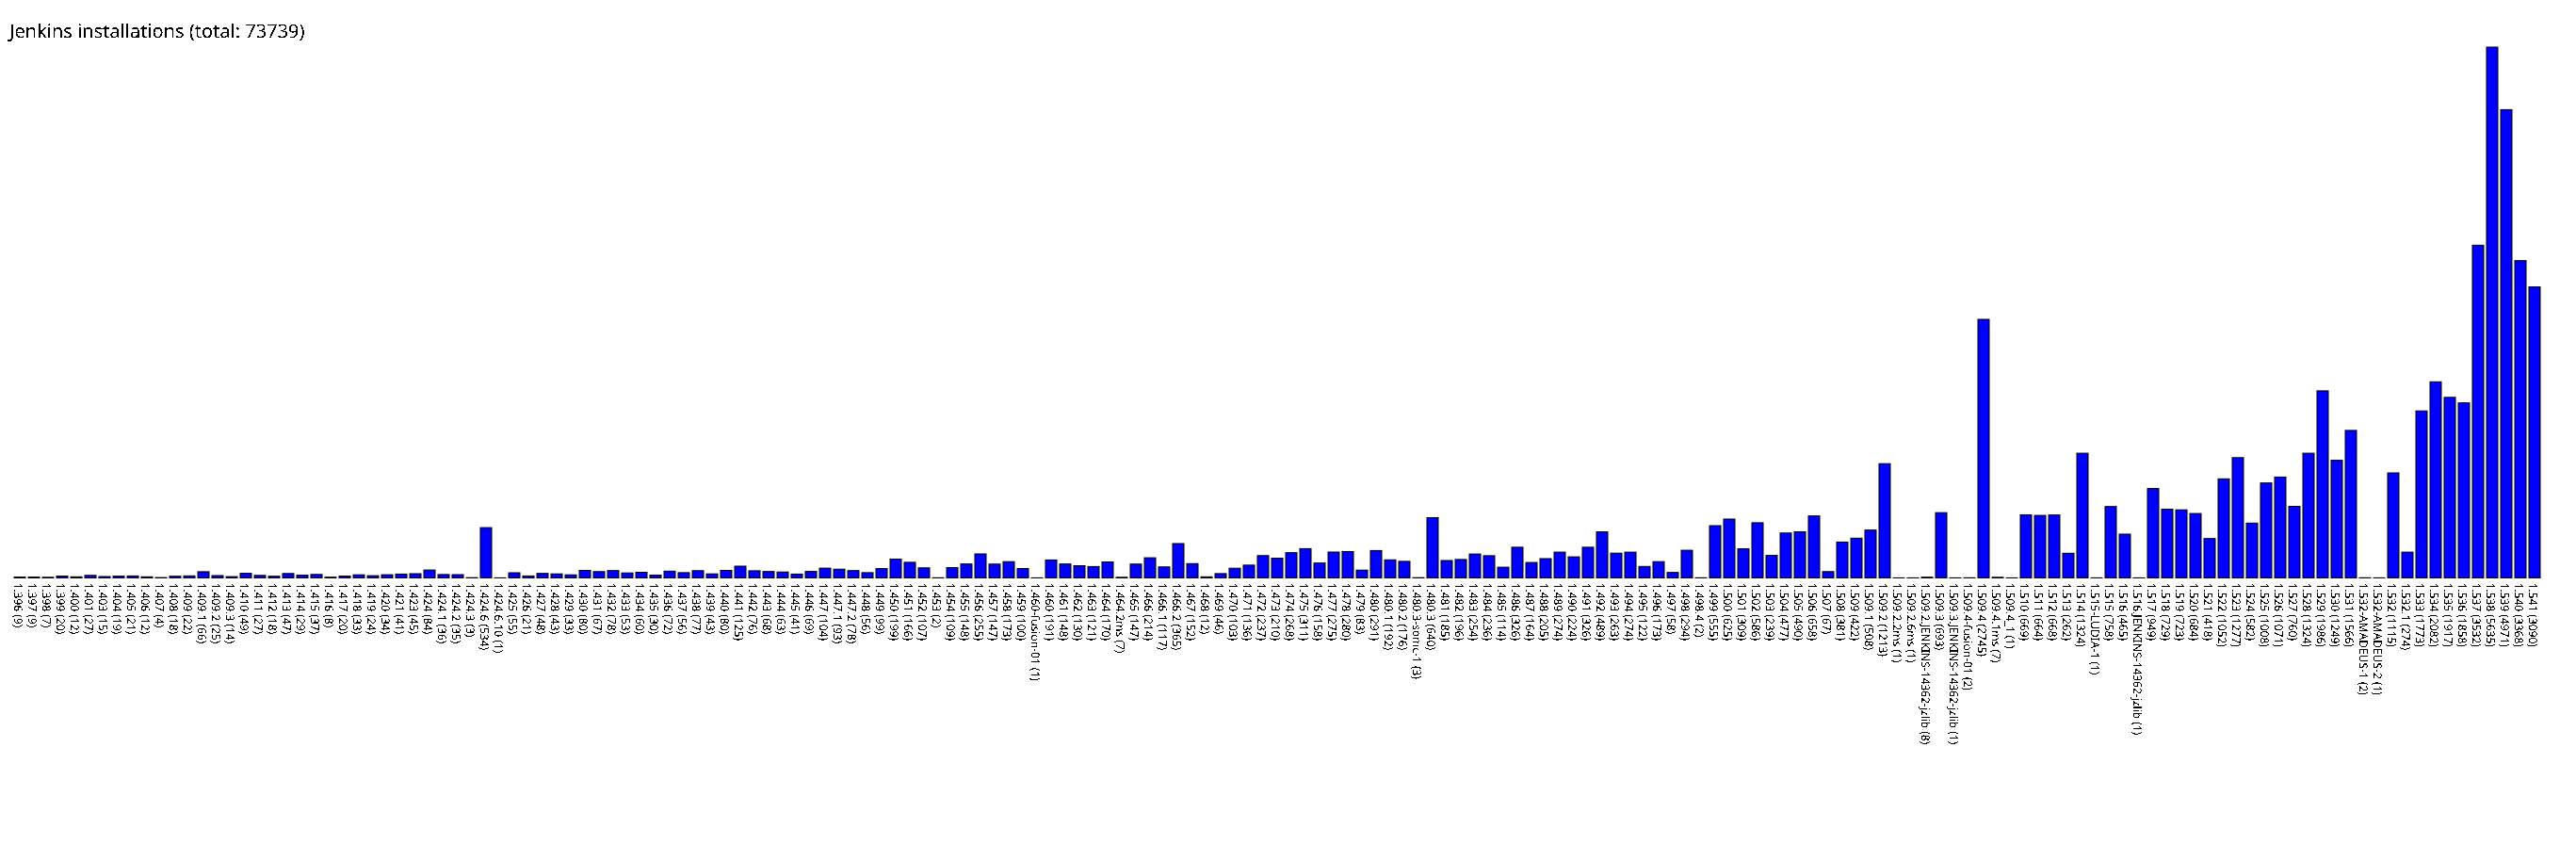

The table this chart was drawn from, first rows:
1.396, 9
1.397, 9
1.398, 7
1.399, 20
1.400, 12
1.401, 27
1.403, 15
1.404, 19
1.405, 21
1.406, 12
1.407, 4
1.408, 18
1.409, 22
1.409.1, 66
1.409.2, 25
1.409.3, 14
1.410, 49
1.411, 27
1.412, 18
1.413, 47
1.414, 29
1.415, 37
1.416, 8
1.417, 20
1.418, 33
1.419, 24
1.420, 34
1.421, 41
1.423, 45
1.424, 84
1.424.1, 36
1.424.2, 35
1.424.3, 3
1.424.6, 534
1.424.6.10, 1
1.425, 55
1.426, 21
1.427, 48
1.428, 43
1.429, 33
1.430, 80
1.431, 67
1.432, 78
1.433, 53
1.434, 60
1.435, 30
1.436, 72
1.437, 56
1.438, 77
1.439, 43
1.440, 80
1.441, 125
1.442, 76
1.443, 68
1.444, 63
1.445, 41
1.446, 69
1.447, 104
1.447.1, 93
1.447.2, 78
1.448, 56
... 118 more rows
